Run: headless pygame with SDL's dummy video driver; simulated clock (each Clock.tick advances the game by its frame time, no real sleeping); random seed 0; keys injected as events and as key.get_pressed() state; no mouse input; restart key R tapped at the start of phases 3 and 4.
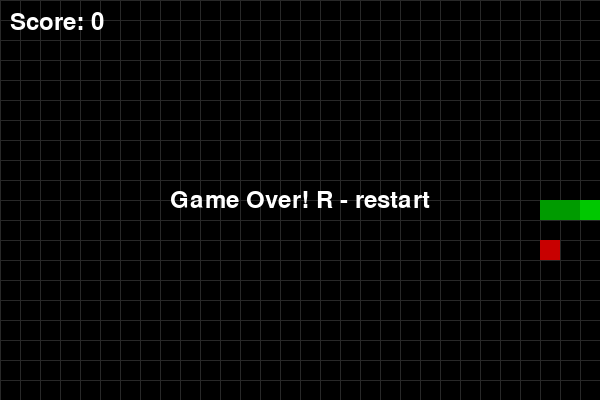
Frame 1 of 4 · flips 1–60 · no input
Frame 2 of 4 · flips 61–180 · tapped SPACE, RETURN · held RIGHT (→), D · screen unchanged from frame 1, image omitted
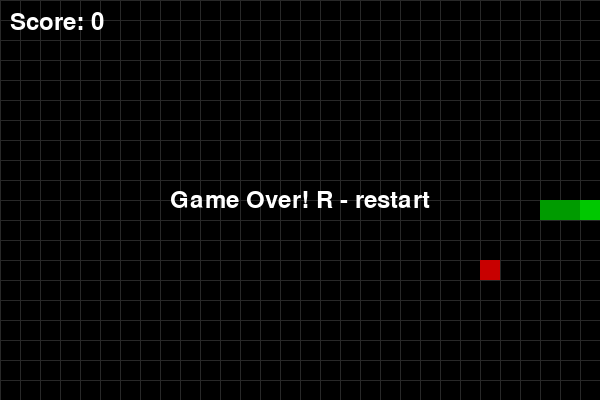
Frame 3 of 4 · flips 181–300 · tapped R · held DOWN (↓), S
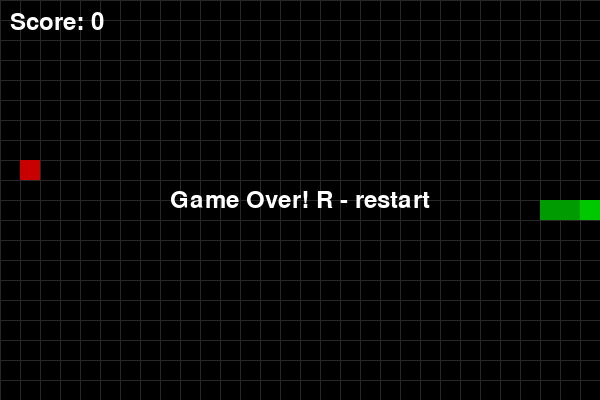
Frame 4 of 4 · flips 301–420 · tapped R · held LEFT (←), A, UP (↑), W

The pygame program that drew these frames:

import pygame
import random
import sys


CELL_SIZE = 20    
COLS = 30           
ROWS = 20           
WIDTH = CELL_SIZE * COLS
HEIGHT = CELL_SIZE * ROWS
FPS = 5           

# Ranglar (RGB)
WHITE = (255, 255, 255)
BLACK = (0, 0, 0)
GREEN = (0, 200, 0)
RED = (200, 0, 0)
GRAY = (40, 40, 40)

# --- Pygame boshlash ---
pygame.init()
screen = pygame.display.set_mode((WIDTH, HEIGHT))
pygame.display.set_caption("Snake o'yini — Sardor uchun")
clock = pygame.time.Clock()
font = pygame.font.SysFont(None, 36)

# --- Yordamchi funksiyalar ---
def draw_block(color, pos):
    """Katakka rang berib chizadi. pos = (x, y) katak indekslari"""
    rect = pygame.Rect(pos[0]*CELL_SIZE, pos[1]*CELL_SIZE, CELL_SIZE, CELL_SIZE)
    pygame.draw.rect(screen, color, rect)

def random_food_position(snake):
    """Ilonga tegmagan tasodifiy ovqat joyi topadi"""
    while True:
        x = random.randint(0, COLS-1)
        y = random.randint(0, ROWS-1)
        if (x, y) not in snake:
            return (x, y)

def draw_grid():
    """Ixtiyoriy: tor grid chizadi (ko'rinish uchun)"""
    for x in range(0, WIDTH, CELL_SIZE):
        pygame.draw.line(screen, GRAY, (x,0), (x, HEIGHT))
    for y in range(0, HEIGHT, CELL_SIZE):
        pygame.draw.line(screen, GRAY, (0,y), (WIDTH, y))


def new_game():
    start_x = COLS // 2
    start_y = ROWS // 2
    snake = [(start_x, start_y), (start_x-1, start_y), (start_x-2, start_y)]
    direction = (1, 0)  
    food = random_food_position(snake)
    score = 0
    return snake, direction, food, score

snake, direction, food, score = new_game()
game_over = False


while True:
    
    for event in pygame.event.get():
        if event.type == pygame.QUIT:
            pygame.quit()
            sys.exit()
        elif event.type == pygame.KEYDOWN:
            
            if event.key in (pygame.K_UP, pygame.K_w):
                if direction != (0, 1): direction = (0, -1)
            elif event.key in (pygame.K_DOWN, pygame.K_s):
                if direction != (0, -1): direction = (0, 1)
            elif event.key in (pygame.K_LEFT, pygame.K_a):
                if direction != (1, 0): direction = (-1, 0)
            elif event.key in (pygame.K_RIGHT, pygame.K_d):
                if direction != (-1, 0): direction = (1, 0)
            elif event.key == pygame.K_r and game_over:
                
                snake, direction, food, score = new_game()
                game_over = False

    if not game_over:
        
        head_x, head_y = snake[0]
        dx, dy = direction
        new_head = (head_x + dx, head_y + dy)

        
        
        if (new_head[0] < 0 or new_head[0] >= COLS or
            new_head[1] < 0 or new_head[1] >= ROWS):
            game_over = True
        else:
            
            if new_head in snake:
                game_over = True
            else:
                snake.insert(0, new_head) 
                
                if new_head == food:
                    score += 1
                    food = random_food_position(snake)
                    
                    if score % 5 == 0:
                        FPS = int(FPS * 1.1)  
                else:
                    snake.pop()  

    
    screen.fill(BLACK)
    draw_grid()

    
    draw_block(RED, food)

    
    for i, segment in enumerate(snake):
        color = GREEN if i == 0 else (0, 155, 0)
        draw_block(color, segment)

    
    score_surf = font.render(f"Score: {score}", True, WHITE)
    screen.blit(score_surf, (10, 10))

    if game_over:
        over_surf = font.render("Game Over! R - restart", True, WHITE)
        
        rect = over_surf.get_rect(center=(WIDTH//2, HEIGHT//2))
        screen.blit(over_surf, rect)

    pygame.display.flip()
    clock.tick(FPS)
